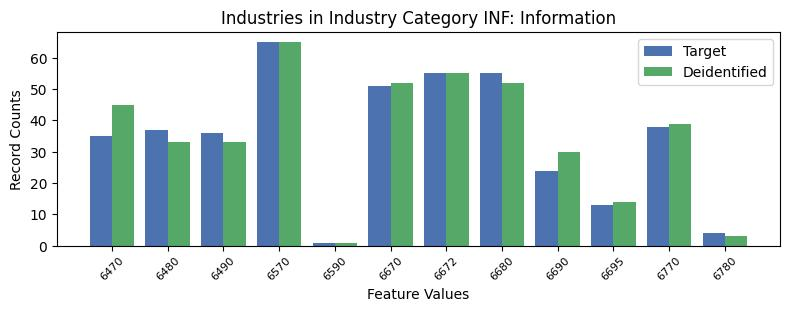

Source data for this figure (header and first rows):
, INDP, count_target, count_deidentified
10, 6470, 35, 45
7, 6480, 37, 33
8, 6490, 36, 33
3, 6570, 65, 65
11, 6590, 1, 1
1, 6670, 51, 52
4, 6672, 55, 55
2, 6680, 55, 52
0, 6690, 24, 30
5, 6695, 13, 14
6, 6770, 38, 39
9, 6780, 4, 3
